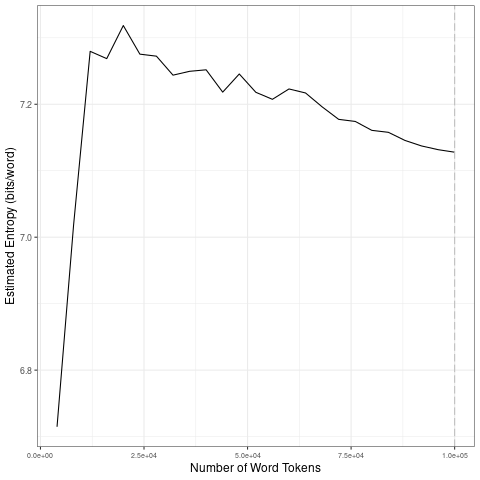

The file beside this chart, header and first rows:
file, entropy.Corpus.Size, entropy.Entropy, sd.Corpus.Size, sd.SD
data/covid-clean/2020_by_es/2020-05-03_t…, 4000, 6.715, 20000, 0.2557
data/covid-clean/2020_by_es/2020-05-03_t…, 8000, 7.018, 40000, 0.0143
data/covid-clean/2020_by_es/2020-05-03_t…, 12000, 7.28, 60000, 0.01411
data/covid-clean/2020_by_es/2020-05-03_t…, 16000, 7.269, 80000, 0.02186
data/covid-clean/2020_by_es/2020-05-03_t…, 20000, 7.318, 1e+05, 0.01194
data/covid-clean/2020_by_es/2020-05-03_t…, 24000, 7.275, 20000, 0.2557
data/covid-clean/2020_by_es/2020-05-03_t…, 28000, 7.272, 40000, 0.0143
data/covid-clean/2020_by_es/2020-05-03_t…, 32000, 7.244, 60000, 0.01411
data/covid-clean/2020_by_es/2020-05-03_t…, 36000, 7.25, 80000, 0.02186
data/covid-clean/2020_by_es/2020-05-03_t…, 40000, 7.252, 1e+05, 0.01194
data/covid-clean/2020_by_es/2020-05-03_t…, 44000, 7.218, 20000, 0.2557
data/covid-clean/2020_by_es/2020-05-03_t…, 48000, 7.246, 40000, 0.0143
data/covid-clean/2020_by_es/2020-05-03_t…, 52000, 7.218, 60000, 0.01411
data/covid-clean/2020_by_es/2020-05-03_t…, 56000, 7.207, 80000, 0.02186
data/covid-clean/2020_by_es/2020-05-03_t…, 60000, 7.223, 1e+05, 0.01194
data/covid-clean/2020_by_es/2020-05-03_t…, 64000, 7.217, 20000, 0.2557
data/covid-clean/2020_by_es/2020-05-03_t…, 68000, 7.196, 40000, 0.0143
data/covid-clean/2020_by_es/2020-05-03_t…, 72000, 7.177, 60000, 0.01411
data/covid-clean/2020_by_es/2020-05-03_t…, 76000, 7.174, 80000, 0.02186
data/covid-clean/2020_by_es/2020-05-03_t…, 80000, 7.161, 1e+05, 0.01194
data/covid-clean/2020_by_es/2020-05-03_t…, 84000, 7.158, 20000, 0.2557
data/covid-clean/2020_by_es/2020-05-03_t…, 88000, 7.146, 40000, 0.0143
data/covid-clean/2020_by_es/2020-05-03_t…, 92000, 7.137, 60000, 0.01411
data/covid-clean/2020_by_es/2020-05-03_t…, 96000, 7.132, 80000, 0.02186
data/covid-clean/2020_by_es/2020-05-03_t…, 1e+05, 7.128, 1e+05, 0.01194
